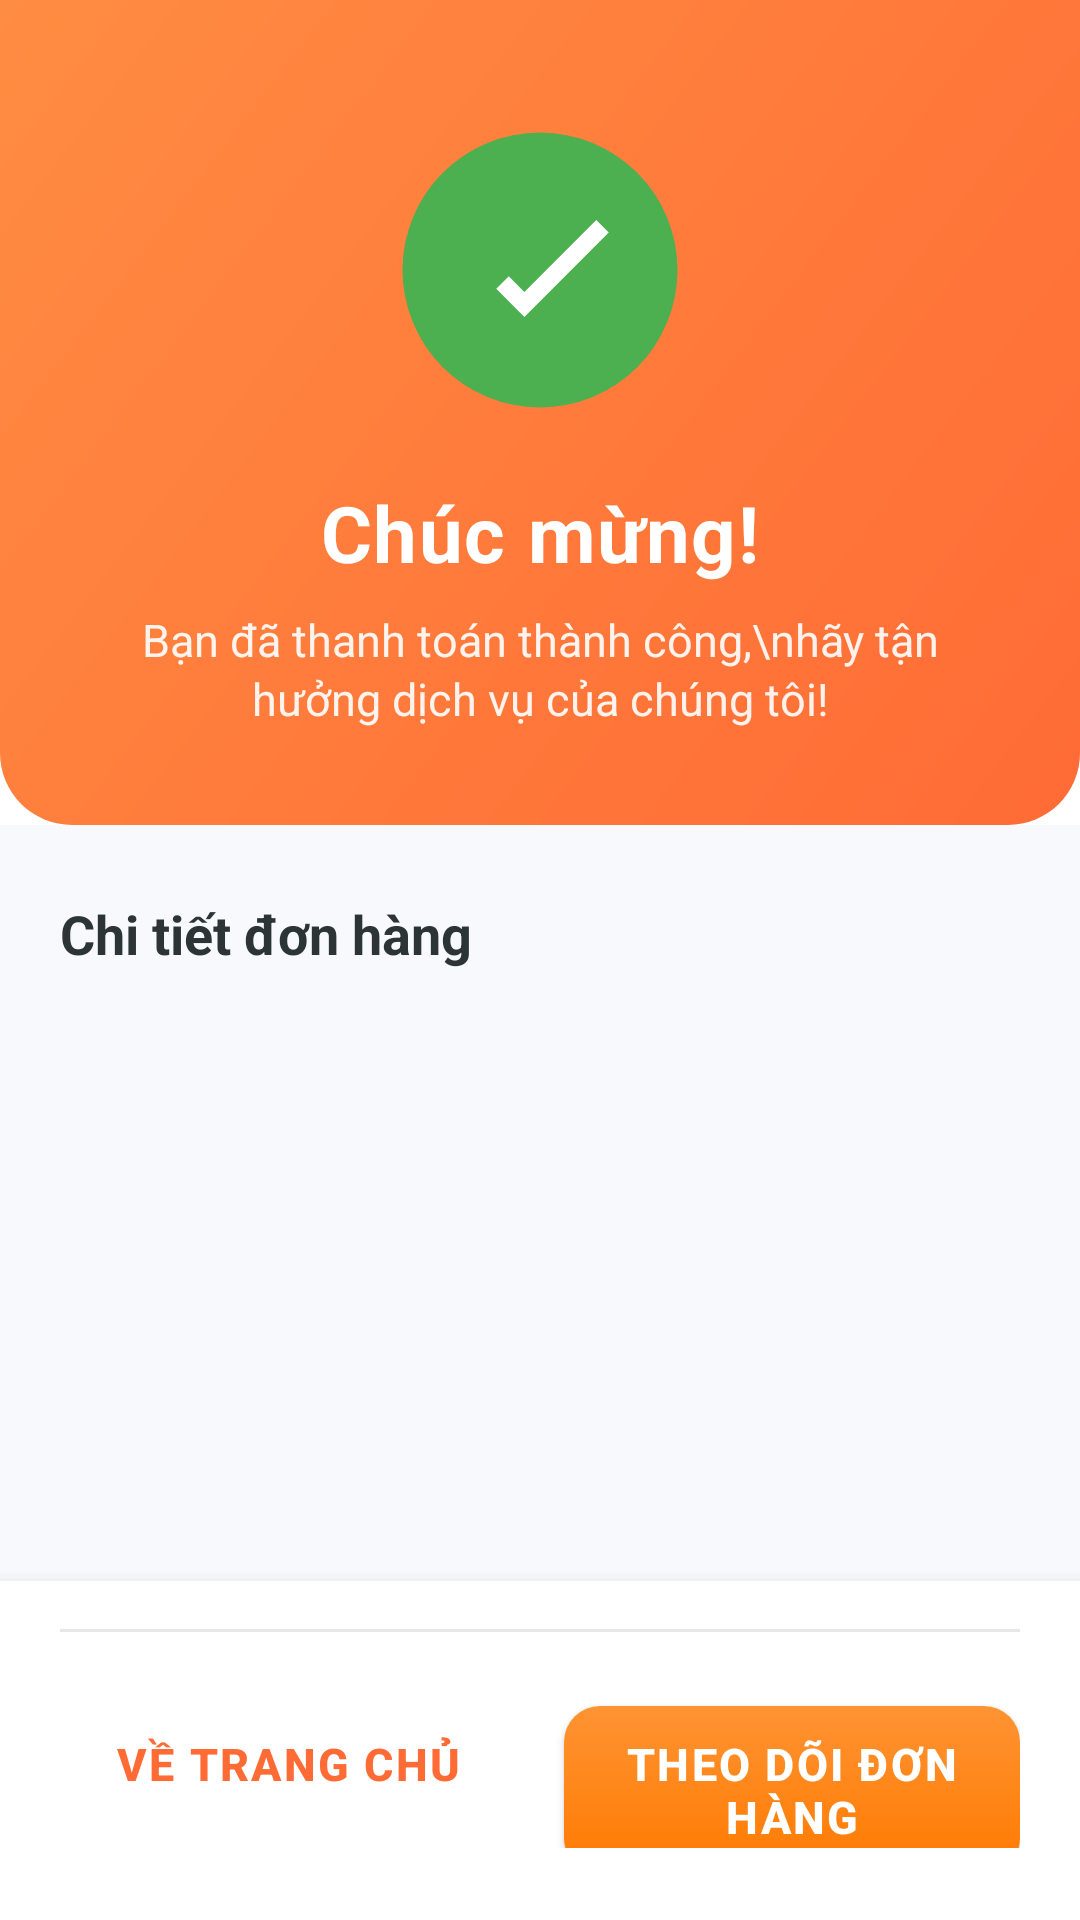

Android layout source for this screen:
<!-- AndroidManifest.xml: application theme Theme.PRM392_Assignment_Food -->
<!-- res/layout/activity_payment_success.xml -->
<?xml version="1.0" encoding="utf-8"?>
<LinearLayout xmlns:android="http://schemas.android.com/apk/res/android"
    android:orientation="vertical"
    android:background="#FFFFFF"
    android:layout_width="match_parent"
    android:layout_height="match_parent">

    
    <LinearLayout
        android:id="@+id/llHeader"
        android:orientation="vertical"
        android:layout_width="match_parent"
        android:layout_height="wrap_content"
        android:background="@drawable/bg_success_header"
        android:paddingHorizontal="24dp"
        android:paddingTop="40dp"
        android:paddingBottom="32dp"
        android:gravity="center">

        <ImageView
            android:id="@+id/ivStatusIcon"
            android:layout_width="100dp"
            android:layout_height="100dp"
            android:layout_gravity="center"
            android:src="@drawable/ic_payment_success"
            android:contentDescription="Thành công" />

        <TextView
            android:id="@+id/tvPaymentStatus"
            android:layout_width="wrap_content"
            android:layout_height="wrap_content"
            android:text="Chúc mừng!"
            android:textStyle="bold"
            android:textSize="26sp"
            android:textColor="#FFFFFF"
            android:layout_gravity="center"
            android:layout_marginTop="20dp"
            android:letterSpacing="0.02" />

        <TextView
            android:id="@+id/tvOrderId"
            android:layout_width="wrap_content"
            android:layout_height="wrap_content"
            android:text="Bạn đã thanh toán thành công,\nhãy tận hưởng dịch vụ của chúng tôi!"
            android:textColor="#E8FFFFFF"
            android:textSize="15sp"
            android:gravity="center"
            android:layout_gravity="center"
            android:layout_marginTop="8dp"
            android:lineSpacingExtra="2dp" />
    </LinearLayout>

    
    <LinearLayout
        android:orientation="vertical"
        android:layout_width="match_parent"
        android:layout_height="0dp"
        android:layout_weight="1"
        android:background="#F8F9FD">

        
        <TextView
            android:layout_width="wrap_content"
            android:layout_height="wrap_content"
            android:text="Chi tiết đơn hàng"
            android:textStyle="bold"
            android:textSize="18sp"
            android:textColor="#2D3436"
            android:layout_marginStart="20dp"
            android:layout_marginTop="24dp"
            android:layout_marginBottom="12dp" />

        
        <androidx.recyclerview.widget.RecyclerView
            android:id="@+id/recyclerViewOrders"
            android:layout_width="match_parent"
            android:layout_height="0dp"
            android:layout_weight="1"
            android:paddingHorizontal="20dp"
            android:clipToPadding="false"
            android:overScrollMode="never"
            android:scrollbars="none" />
    </LinearLayout>

    
    <LinearLayout
        android:orientation="vertical"
        android:layout_width="match_parent"
        android:layout_height="wrap_content"
        android:background="#FFFFFF"
        android:paddingHorizontal="20dp"
        android:paddingTop="16dp"
        android:paddingBottom="24dp"
        android:elevation="8dp">

        
        <View
            android:layout_width="match_parent"
            android:layout_height="1dp"
            android:background="#E8E8E8"
            android:layout_marginBottom="16dp" />

        
        <LinearLayout
            android:layout_width="match_parent"
            android:layout_height="wrap_content"
            android:orientation="horizontal"
            android:weightSum="2">

            <androidx.appcompat.widget.AppCompatButton
                android:id="@+id/btnBackToHome"
                android:layout_width="0dp"
                android:layout_height="56dp"
                android:layout_weight="1"
                android:layout_marginEnd="8dp"
                android:text="VỀ TRANG CHỦ"
                android:background="@drawable/bg_button_home"
                android:textColor="#FF6B35"
                android:textStyle="bold"
                android:textSize="15sp"
                android:letterSpacing="0.05"
                android:elevation="2dp" />

            <androidx.appcompat.widget.AppCompatButton
                android:id="@+id/btnTrackOrder"
                android:layout_width="0dp"
                android:layout_height="56dp"
                android:layout_weight="1"
                android:layout_marginStart="8dp"
                android:text="THEO DÕI ĐƠN HÀNG"
                android:background="@drawable/bg_button_track_order"
                android:textColor="@android:color/white"
                android:textStyle="bold"
                android:textSize="15sp"
                android:letterSpacing="0.05"
                android:elevation="4dp" />

        </LinearLayout>

    </LinearLayout>

</LinearLayout>
<!-- resources referenced by this layout -->
<resources>
  <!-- drawable bg_button_track_order (drawable) -->
  <?xml version="1.0" encoding="utf-8"?>
  <ripple xmlns:android="http://schemas.android.com/apk/res/android"
      android:color="#FFFFFF">
      <item>
          <shape android:shape="rectangle">
              <gradient
                  android:startColor="#FF7A00"
                  android:endColor="#FF9333"
                  android:angle="90"
                  android:type="linear" />
              <corners android:radius="12dp" />
          </shape>
      </item>
  </ripple>
  <!-- drawable bg_success_header (drawable) -->
  <?xml version="1.0" encoding="utf-8"?>
  <shape xmlns:android="http://schemas.android.com/apk/res/android">
      <gradient
          android:startColor="#FF6B35"
          android:endColor="#FF8C42"
          android:angle="135"
          android:type="linear" />
      <corners
          android:bottomLeftRadius="24dp"
          android:bottomRightRadius="24dp" />
  </shape>
  <!-- drawable ic_payment_success (drawable) -->
  <vector xmlns:android="http://schemas.android.com/apk/res/android"
      android:width="96dp" android:height="96dp" android:viewportWidth="96"
      android:viewportHeight="96">
      <path android:fillColor="#4CAF50"
          android:pathData="M48,4a44,44 0,1 1,0 88a44,44 0,1 1,0 -88z"/>
      <path android:fillColor="#FFFFFF"
          android:pathData="M70,36L43,63l-9,-9l4,-4l5,5l23,-23z"/>
  </vector>
  <style name="Theme.PRM392_Assignment_Food" parent="Base.Theme.PRM392_Assignment_Food" />
  <style name="Base.Theme.PRM392_Assignment_Food" parent="Theme.Material3.DayNight.NoActionBar">
          
          
  
      </style>
</resources>
